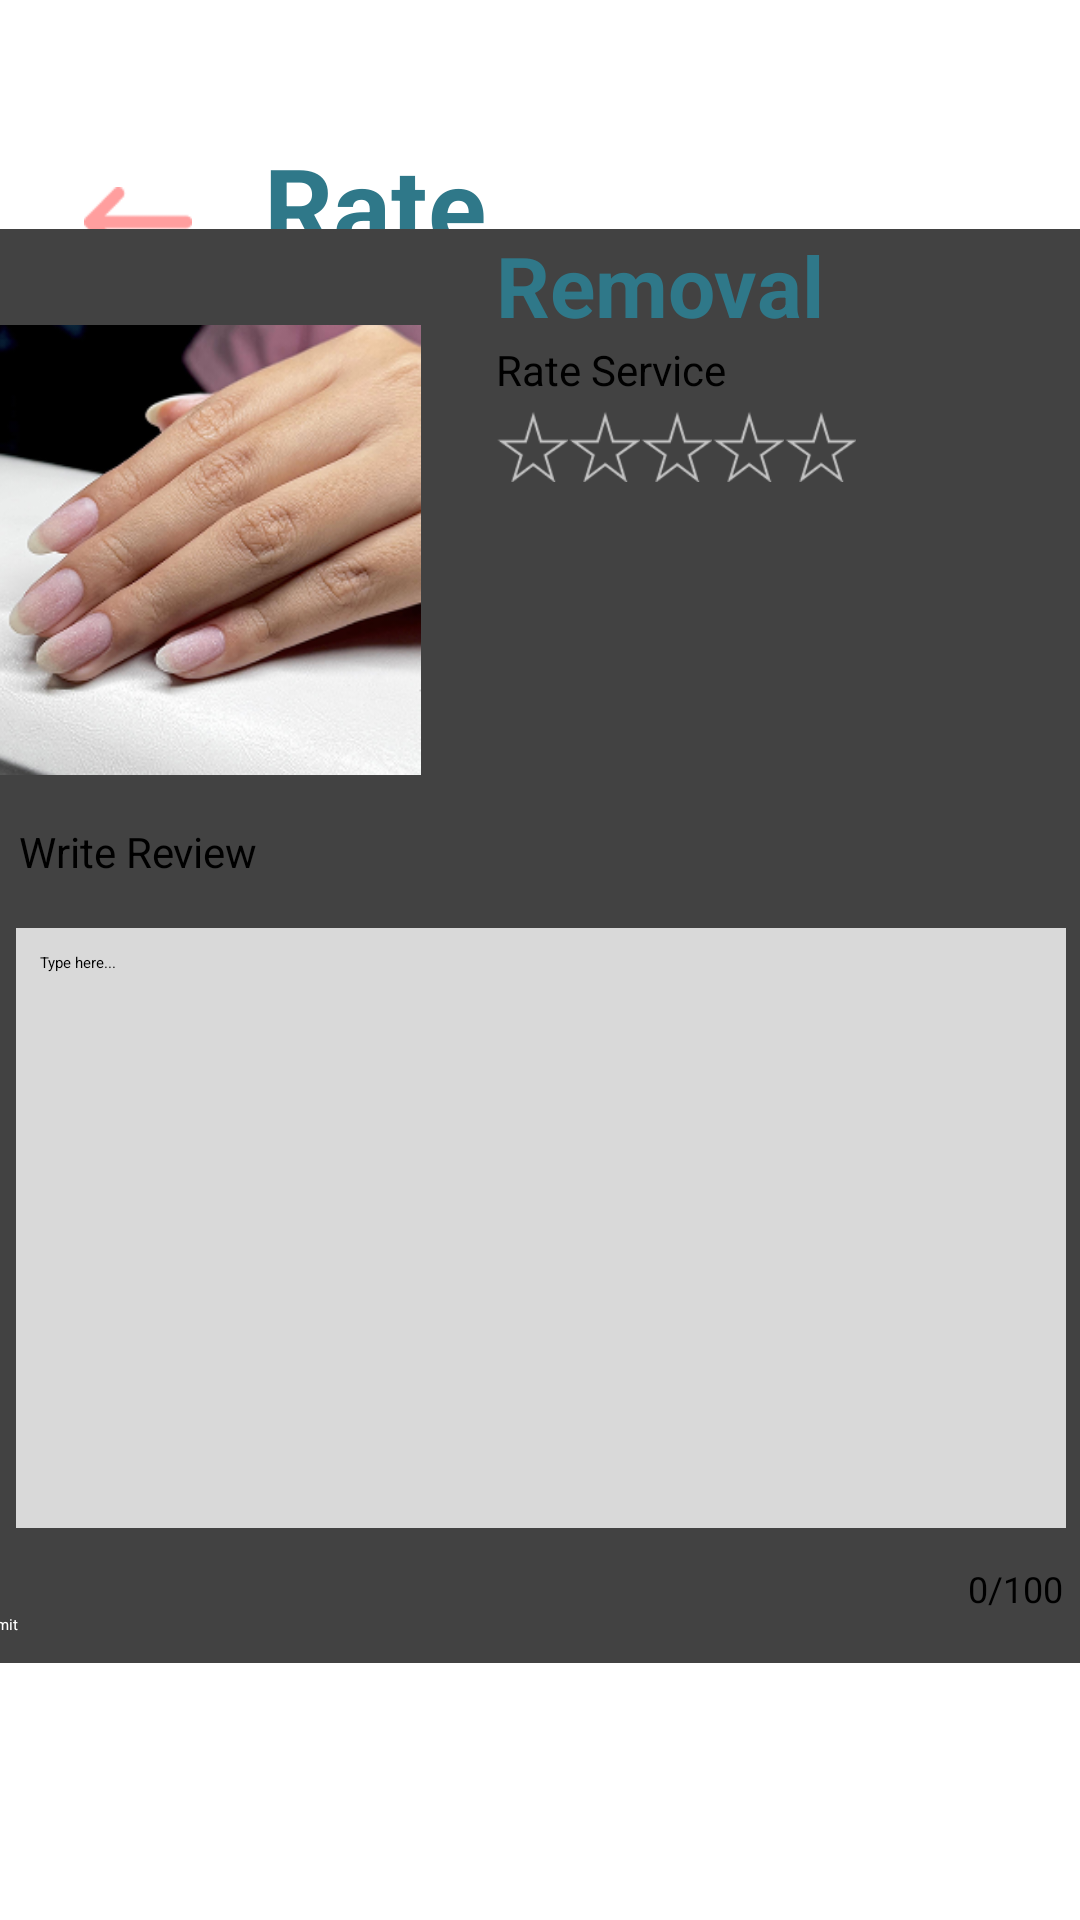

Write the Android layout XML for this screen, with the resource values it uses.
<!-- AndroidManifest.xml: application theme Theme.BookYourNailsMobile -->
<!-- res/layout/review_form_removal.xml -->
<?xml version="1.0" encoding="utf-8"?>
<androidx.constraintlayout.widget.ConstraintLayout xmlns:android="http://schemas.android.com/apk/res/android"
    xmlns:app="http://schemas.android.com/apk/res-auto"
    xmlns:tools="http://schemas.android.com/tools"
    android:layout_width="match_parent"
    android:layout_height="match_parent">

    <ImageView
        android:id="@+id/imageView22"
        android:layout_width="36dp"
        android:layout_height="36dp"
        android:layout_gravity="center"
        android:layout_marginStart="28dp"
        android:layout_marginTop="56dp"
        android:scaleType="fitCenter"
        android:src="@drawable/backarrow"
        app:layout_constraintStart_toStartOf="parent"
        app:layout_constraintTop_toTopOf="parent" />

    <TextView
        android:id="@+id/textView12"
        android:layout_width="wrap_content"
        android:layout_height="wrap_content"
        android:layout_marginStart="24dp"
        android:layout_marginTop="44dp"
        android:text="Rate"
        android:textColor="#2F7889"
        android:textSize="36sp"
        android:textStyle="bold"
        app:layout_constraintStart_toEndOf="@+id/imageView22"
        app:layout_constraintTop_toTopOf="parent" />

    <androidx.cardview.widget.CardView
        android:id="@+id/reviewCard"
        android:layout_width="380dp"
        android:layout_height="wrap_content"
        android:layout_marginStart="16dp"
        android:layout_marginTop="70dp"
        android:layout_marginEnd="16dp"
        android:layout_marginBottom="70dp"
        android:background="@drawable/border"
        android:padding="16dp"
        app:cardCornerRadius="8dp"
        app:layout_constraintBottom_toTopOf="@+id/submitButton"
        app:layout_constraintEnd_toEndOf="parent"
        app:layout_constraintStart_toStartOf="parent"
        app:layout_constraintTop_toBottomOf="@+id/textView12">

        <androidx.constraintlayout.widget.ConstraintLayout
            android:layout_width="match_parent"
            android:layout_height="478dp">

            <ImageView
                android:id="@+id/nailImage"
                android:layout_width="150dp"
                android:layout_height="150dp"
                android:layout_marginTop="32dp"
                android:scaleType="centerCrop"
                android:src="@drawable/removal"
                app:layout_constraintTop_toTopOf="parent"
                tools:ignore="MissingConstraints"
                tools:layout_editor_absoluteX="16dp" />

            <TextView
                android:id="@+id/serviceName"
                android:layout_width="wrap_content"
                android:layout_height="wrap_content"
                android:layout_marginStart="4dp"
                android:text="Removal"
                android:textColor="#2F7889"
                android:textSize="28sp"
                android:textStyle="bold"
                app:layout_constraintEnd_toEndOf="parent"
                app:layout_constraintHorizontal_bias="0.18"
                app:layout_constraintStart_toEndOf="@id/nailImage"
                tools:ignore="MissingConstraints"
                tools:layout_editor_absoluteY="51dp" />

            <TextView
                android:id="@+id/rateServiceText"
                android:layout_width="wrap_content"
                android:layout_height="wrap_content"
                android:text="Rate Service"
                android:textColor="@color/black"
                android:textSize="14sp"
                app:layout_constraintStart_toStartOf="@id/serviceName"
                app:layout_constraintTop_toBottomOf="@id/serviceName" />

            
            <LinearLayout
                android:id="@+id/starRating"
                android:layout_width="wrap_content"
                android:layout_height="wrap_content"
                android:layout_marginTop="4dp"
                android:orientation="horizontal"
                app:layout_constraintStart_toStartOf="@id/serviceName"
                app:layout_constraintTop_toBottomOf="@id/rateServiceText">

                <ImageView
                    android:id="@+id/star1"
                    android:layout_width="24dp"
                    android:layout_height="24dp"
                    android:src="@drawable/star_empty" />

                <ImageView
                    android:id="@+id/star2"
                    android:layout_width="24dp"
                    android:layout_height="24dp"
                    android:src="@drawable/star_empty" />

                <ImageView
                    android:id="@+id/star3"
                    android:layout_width="24dp"
                    android:layout_height="24dp"
                    android:src="@drawable/star_empty" />

                <ImageView
                    android:id="@+id/star4"
                    android:layout_width="24dp"
                    android:layout_height="24dp"
                    android:src="@drawable/star_empty" />

                <ImageView
                    android:id="@+id/star5"
                    android:layout_width="24dp"
                    android:layout_height="24dp"
                    android:src="@drawable/star_empty" />
            </LinearLayout>

            <TextView
                android:id="@+id/writeReviewText"
                android:layout_width="wrap_content"
                android:layout_height="wrap_content"
                android:layout_marginStart="16dp"
                android:layout_marginTop="16dp"
                android:text="Write Review"
                android:textColor="@color/black"
                android:textSize="14sp"
                app:layout_constraintStart_toStartOf="parent"
                app:layout_constraintTop_toBottomOf="@id/nailImage" />

            
            <EditText
                android:id="@+id/reviewInput"
                android:layout_width="350dp"
                android:layout_height="200dp"
                android:layout_marginStart="16dp"
                android:layout_marginTop="16dp"
                android:layout_marginEnd="16dp"
                android:background="@color/gray"
                android:gravity="start"
                android:hint="Type here..."
                android:maxLength="100"
                android:padding="8dp"
                app:layout_constraintEnd_toEndOf="parent"
                app:layout_constraintHorizontal_bias="0.551"
                app:layout_constraintStart_toStartOf="parent"
                app:layout_constraintTop_toBottomOf="@id/writeReviewText" />

            <TextView
                android:id="@+id/charCounter"
                android:layout_width="wrap_content"
                android:layout_height="wrap_content"
                android:layout_marginTop="12dp"
                android:layout_marginEnd="16dp"
                android:text="0/100"
                android:textSize="12sp"
                app:layout_constraintEnd_toEndOf="parent"
                app:layout_constraintTop_toBottomOf="@+id/reviewInput" />
        </androidx.constraintlayout.widget.ConstraintLayout>

    </androidx.cardview.widget.CardView>

    <Button
        android:id="@+id/submitButton"
        android:layout_width="0dp"
        android:layout_height="70dp"
        android:layout_marginBottom="32dp"
        android:backgroundTint="@color/gray"
        android:enabled="false"
        android:text="Submit"
        android:textColor="@color/white"
        app:layout_constraintBottom_toBottomOf="parent"
        app:layout_constraintStart_toStartOf="@id/reviewCard"
        app:layout_constraintEnd_toEndOf="@id/reviewCard"/>

</androidx.constraintlayout.widget.ConstraintLayout>
<!-- resources referenced by this layout -->
<resources>
  <color name="black">#FF000000</color>
  <color name="gray">#D9D9D9</color>
  <color name="white">#FFFFFF</color>
  <!-- drawable backarrow: png bitmap (drawable, 393 bytes) -->
  <!-- drawable border (drawable) -->
  <shape xmlns:android="http://schemas.android.com/apk/res/android">
      <solid android:color="@color/white"/>
      <stroke android:width="2dp" android:color="@color/gray"/>
      <corners android:radius="8dp"/>
  </shape>
  <!-- drawable removal: png bitmap (drawable, 107589 bytes) -->
  <!-- drawable star_empty: png bitmap (drawable, 1393 bytes) -->
</resources>
